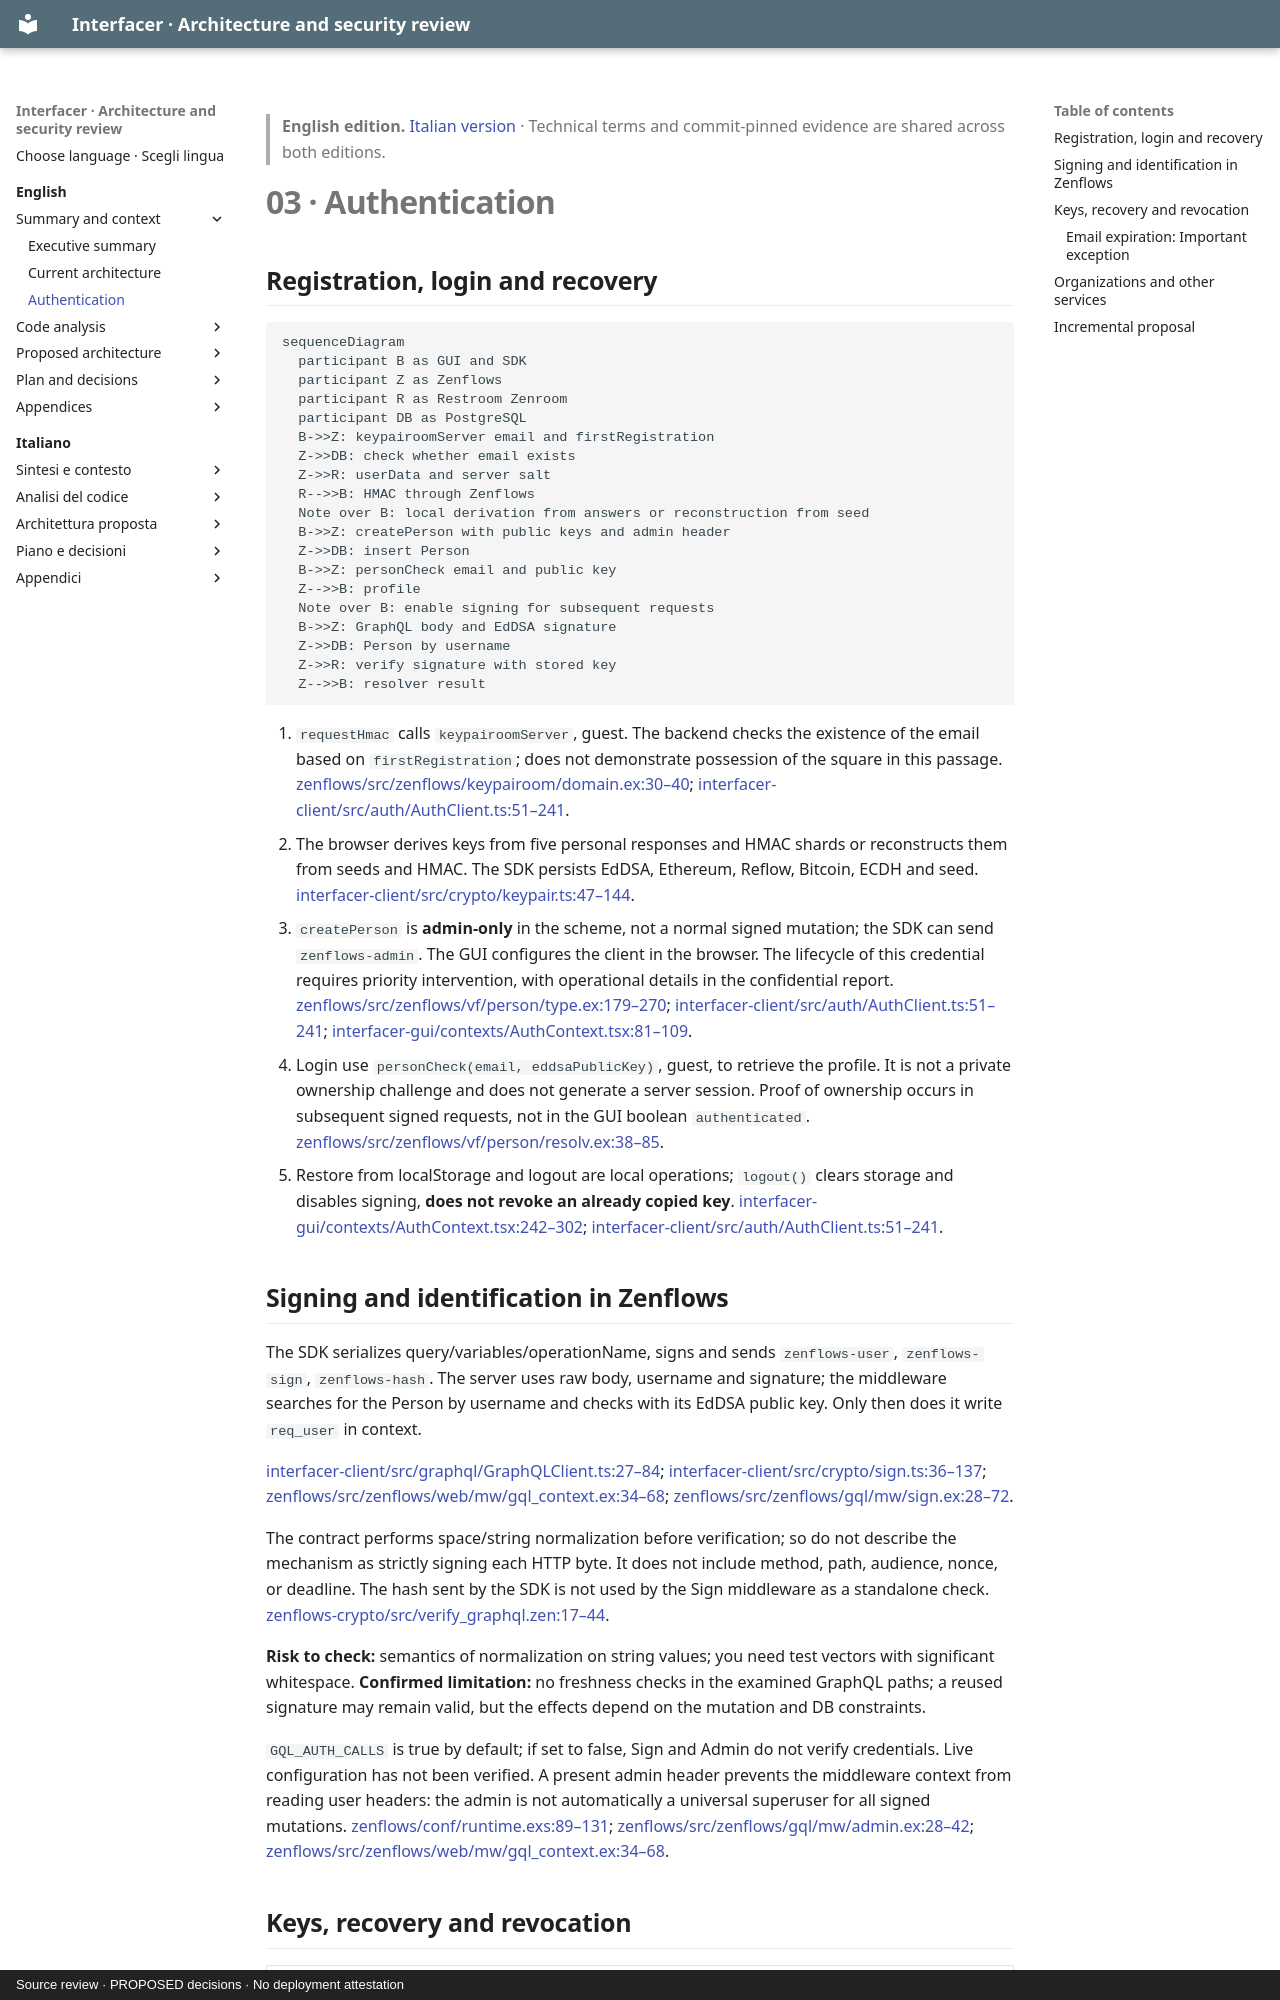

repository: interfacerproject/interfacer-architecture-security-review · page: en/03-authentication-analysis/index.html · generator: mkdocs · copyright: Source review · PROPOSED decisions · No deployment attestation

> **English edition.** [Italian version](../it/03-authentication-analysis.md) · Technical terms and commit-pinned evidence are shared across both editions.

# 03 · Authentication

## Registration, login and recovery

```mermaid
sequenceDiagram
  participant B as GUI and SDK
  participant Z as Zenflows
  participant R as Restroom Zenroom
  participant DB as PostgreSQL
  B->>Z: keypairoomServer email and firstRegistration
  Z->>DB: check whether email exists
  Z->>R: userData and server salt
  R-->>B: HMAC through Zenflows
  Note over B: local derivation from answers or reconstruction from seed
  B->>Z: createPerson with public keys and admin header
  Z->>DB: insert Person
  B->>Z: personCheck email and public key
  Z-->>B: profile
  Note over B: enable signing for subsequent requests
  B->>Z: GraphQL body and EdDSA signature
  Z->>DB: Person by username
  Z->>R: verify signature with stored key
  Z-->>B: resolver result
```

1. `requestHmac` calls `keypairoomServer`, guest. The backend checks the existence of the email based on `firstRegistration`; does not demonstrate possession of the square in this passage. [zenflows/src/zenflows/keypairoom/domain.ex:30–40](https://github.com/interfacerproject/zenflows/blob/893489d81fddf07e470094e72863958de402cca7/src/zenflows/keypairoom/domain.ex#L30-L40); [interfacer-client/src/auth/AuthClient.ts:51–241](https://github.com/interfacerproject/interfacer-client/blob/dfb1baabf16516a845957d5587ccb933c1874221/src/auth/AuthClient.ts#L51-L241).
2. The browser derives keys from five personal responses and HMAC shards or reconstructs them from seeds and HMAC. The SDK persists EdDSA, Ethereum, Reflow, Bitcoin, ECDH and seed. [interfacer-client/src/crypto/keypair.ts:47–144](https://github.com/interfacerproject/interfacer-client/blob/dfb1baabf16516a845957d5587ccb933c1874221/src/crypto/keypair.ts#L47-L144).
3. `createPerson` is **admin-only** in the scheme, not a normal signed mutation; the SDK can send `zenflows-admin`. The GUI configures the client in the browser. The lifecycle of this credential requires priority intervention, with operational details in the confidential report. [zenflows/src/zenflows/vf/person/type.ex:179–270](https://github.com/interfacerproject/zenflows/blob/893489d81fddf07e470094e72863958de402cca7/src/zenflows/vf/person/type.ex#L179-L270); [interfacer-client/src/auth/AuthClient.ts:51–241](https://github.com/interfacerproject/interfacer-client/blob/dfb1baabf16516a845957d5587ccb933c1874221/src/auth/AuthClient.ts#L51-L241); [interfacer-gui/contexts/AuthContext.tsx:81–109](https://github.com/interfacerproject/interfacer-gui/blob/9afe601d4d28dd6ccc0b4db2092da65f8055823e/contexts/AuthContext.tsx#L81-L109).
4. Login use `personCheck(email, eddsaPublicKey)`, guest, to retrieve the profile. It is not a private ownership challenge and does not generate a server session. Proof of ownership occurs in subsequent signed requests, not in the GUI boolean `authenticated`. [zenflows/src/zenflows/vf/person/resolv.ex:38–85](https://github.com/interfacerproject/zenflows/blob/893489d81fddf07e470094e72863958de402cca7/src/zenflows/vf/person/resolv.ex#L38-L85).
5. Restore from localStorage and logout are local operations; `logout()` clears storage and disables signing, **does not revoke an already copied key**. [interfacer-gui/contexts/AuthContext.tsx:242–302](https://github.com/interfacerproject/interfacer-gui/blob/9afe601d4d28dd6ccc0b4db2092da65f8055823e/contexts/AuthContext.tsx#L242-L302); [interfacer-client/src/auth/AuthClient.ts:51–241](https://github.com/interfacerproject/interfacer-client/blob/dfb1baabf16516a845957d5587ccb933c1874221/src/auth/AuthClient.ts#L51-L241).
